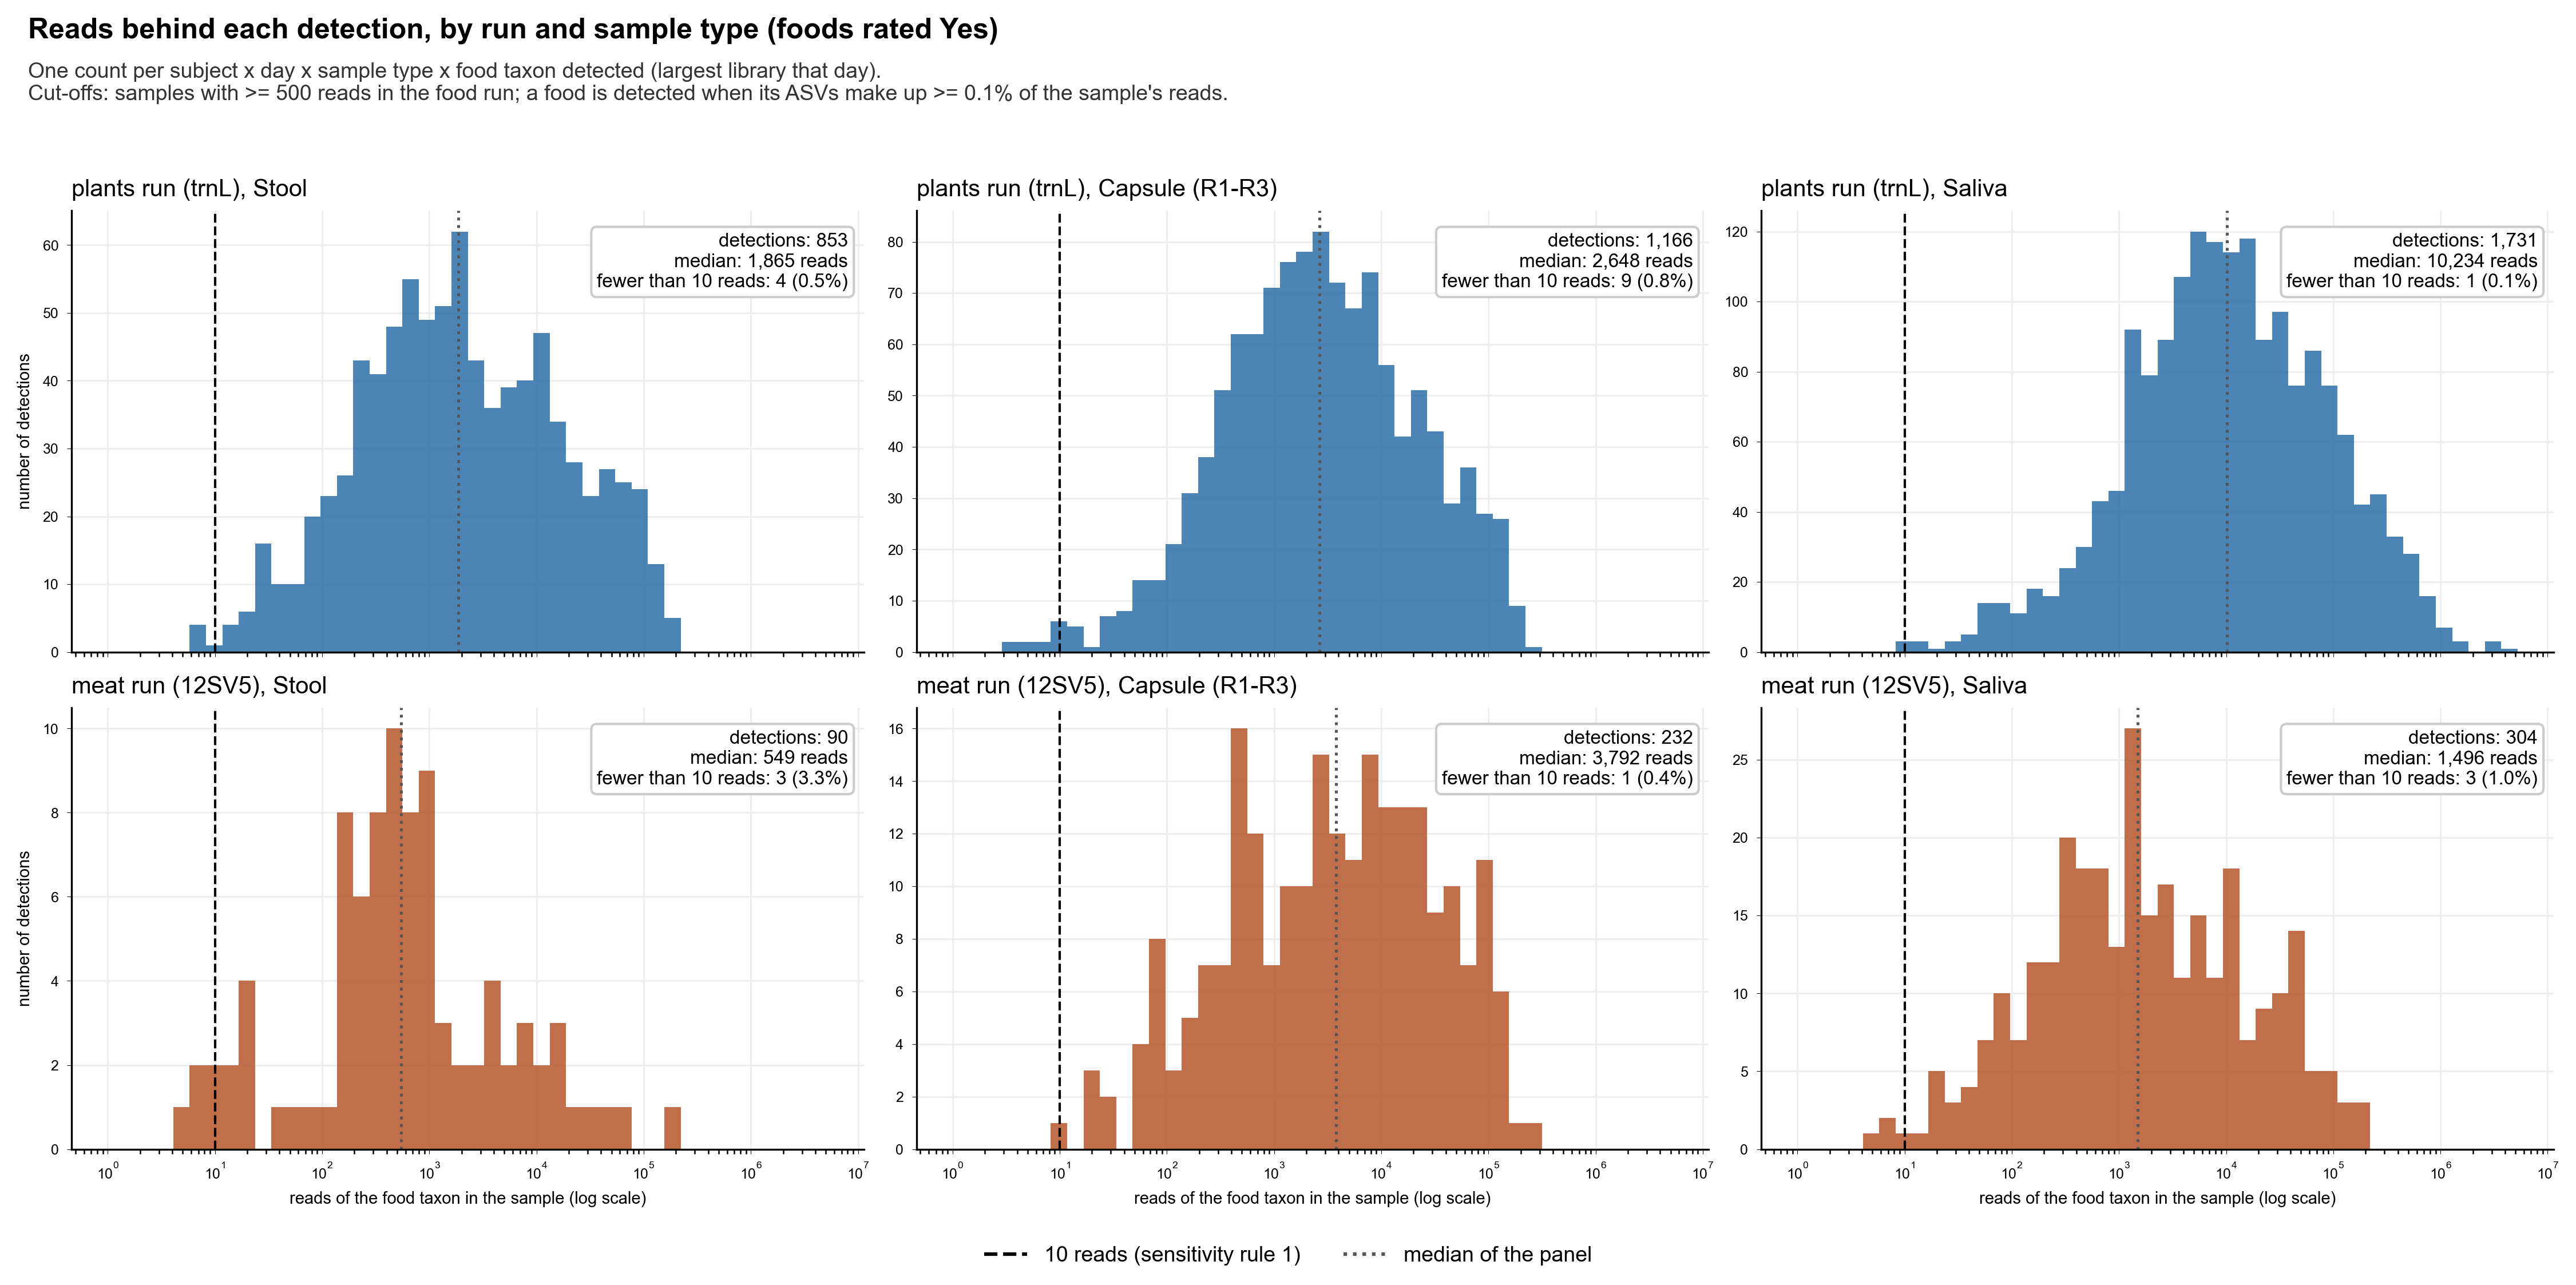

Values plotted in this chart, from the file beside it:
run, Sample_origin3, Subject_ID, date, taxon_id, taxon_reads
meat, Capscan, 01, 2025-08-03, T031, 2019
meat, Capscan, 01, 2025-08-03, T055, 551
meat, Capscan, 01, 2025-08-06, T009, 21444
meat, Capscan, 01, 2025-08-06, T025, 33811
meat, Capscan, 01, 2025-08-08, T009, 184
meat, Capscan, 01, 2025-08-08, T025, 7936
meat, Capscan, 01, 2025-08-09, T009, 5182
meat, Capscan, 01, 2025-08-09, T025, 146543
meat, Capscan, 01, 2025-08-09, T055, 2500
meat, Capscan, 01, 2025-08-14, T009, 19773
meat, Capscan, 01, 2025-08-14, T031, 24073
meat, Capscan, 03, 2025-08-02, T009, 21
meat, Capscan, 03, 2025-08-02, T025, 20
meat, Capscan, 03, 2025-08-02, T063, 65
meat, Capscan, 03, 2025-08-08, T009, 1603
meat, Capscan, 03, 2025-08-09, T025, 319
meat, Capscan, 03, 2025-08-11, T009, 1182
meat, Capscan, 03, 2025-08-11, T025, 11476
meat, Capscan, 04, 2025-08-11, T025, 516
meat, Capscan, 04, 2025-08-11, T055, 296
meat, Capscan, 05, 2025-08-03, T009, 371
meat, Capscan, 05, 2025-08-03, T025, 428
meat, Capscan, 05, 2025-08-03, T055, 100
meat, Capscan, 05, 2025-08-06, T009, 5168
meat, Capscan, 05, 2025-08-06, T025, 27918
meat, Capscan, 05, 2025-08-06, T055, 21303
meat, Capscan, 05, 2025-08-08, T009, 37746
meat, Capscan, 05, 2025-08-08, T025, 20653
meat, Capscan, 05, 2025-08-08, T031, 18
meat, Capscan, 05, 2025-08-08, T055, 3475
meat, Capscan, 05, 2025-08-08, T058, 648
meat, Capscan, 05, 2025-08-09, T009, 2669
meat, Capscan, 05, 2025-08-09, T025, 9334
meat, Capscan, 05, 2025-08-09, T055, 3563
meat, Capscan, 05, 2025-08-09, T058, 16729
meat, Capscan, 05, 2025-08-11, T009, 69912
meat, Capscan, 05, 2025-08-11, T025, 32015
meat, Capscan, 05, 2025-08-11, T055, 13528
meat, Capscan, 05, 2025-08-11, T058, 653
meat, Capscan, 06, 2025-08-02, T009, 16673
meat, Capscan, 06, 2025-08-02, T055, 13702
meat, Capscan, 06, 2025-08-05, T025, 9743
meat, Capscan, 06, 2025-08-05, T055, 2349
meat, Capscan, 06, 2025-08-08, T009, 144448
meat, Capscan, 06, 2025-08-08, T025, 262
meat, Capscan, 06, 2025-08-09, T009, 1008
meat, Capscan, 06, 2025-08-09, T025, 61225
meat, Capscan, 06, 2025-08-11, T009, 24954
meat, Capscan, 06, 2025-08-11, T055, 4350
meat, Capscan, 07, 2025-08-03, T009, 2771
meat, Capscan, 07, 2025-08-03, T025, 16885
meat, Capscan, 07, 2025-08-04, T009, 2248
meat, Capscan, 07, 2025-08-04, T025, 723
meat, Capscan, 07, 2025-08-04, T064, 310
meat, Capscan, 07, 2025-08-06, T025, 2055
meat, Capscan, 07, 2025-08-06, T031, 89
meat, Capscan, 07, 2025-08-06, T055, 16143
meat, Capscan, 07, 2025-08-08, T009, 44615
meat, Capscan, 07, 2025-08-08, T031, 3033
meat, Capscan, 07, 2025-08-08, T055, 30888
... 4,316 more rows
